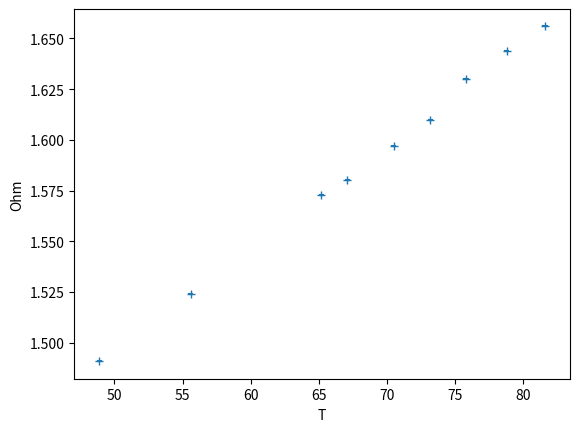
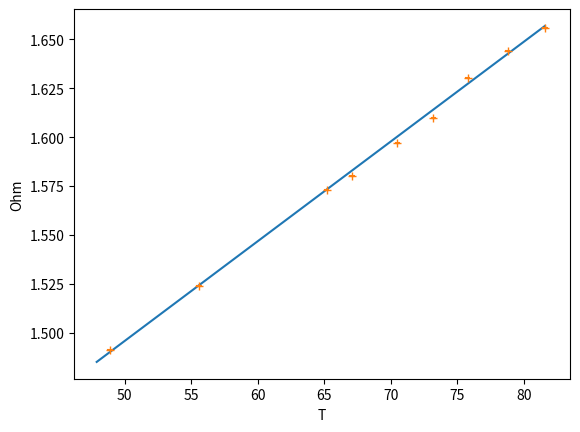

Generate these figures, in order, with matplotlib:
#!/usr/bin/env python3
# -*- coding: utf-8 -*-
"""
Created on Fri May 26 14:18:54 2023

[redacted]
"""
import numpy as np
import matplotlib.pyplot as plt
import scipy.optimize as spo


T = np.array([81.6, 78.8, 75.8, 73.2, 70.5, 67.1, 65.2, 55.6, 48.9]) # degres
uT = np.ones(len(T))*0.2#np.array([0.5,0.5,0.5,0.2, 0.2, 0.2])#np.ones(len(T))*0.5


#30 mesures
Rmean = np.array([1.656, 1.644, 1.63, 1.61, 1.597, 1.580, 1.5729,1.524, 1.491]) # ohm
Rstd = np.array([304.41,434.9, 405.38, 285.74, 641.04, 656.75, 368.68, 224.66, 708.90])*1e-6 # ohm
uR = 1.8*Rstd/np.sqrt(len(Rmean))



plt.figure()
plt.errorbar(T, Rmean, xerr = uT, yerr = uR, fmt='+')
plt.xlabel('T')
plt.ylabel('Ohm')

#%%
T0 = 273.15 # 

x = T+273-T0
ux = uT
y = Rmean
uy = uR

def f(x,p):
    "Résistance en fonction de la température"
    a, R0 = p
    return a*x+R0


# derivee de la fonction f par rapport à la variable de controle x
def Dx_f(x,p):
    a, R0 = p
    return a
#fonction d'écart pondérée par les erreurs
def residual(p, y, x):
    return (y-f(x,p))/np.sqrt(uy**2+(Dx_f(x,p)*ux)**2)

p0 = np.array([0,0])
result = spo.leastsq(residual, p0, args = (y,x), full_output=True)

popt = result[0] 
pcov =result[1]
# incertitudes types 
upopt = np.sqrt(np.abs(np.diagonal(pcov)))
# on détermine le chi2
chi2r = np.sum(np.square(residual(popt,y,x)))/(x.size-popt.size)
print(chi2r)

plt.figure()
abscisse = np.linspace(np.min(T)-1, np.max(T), 100)
plt.plot(abscisse, f(abscisse, popt))
plt.errorbar(T, Rmean, xerr = uT, yerr = uR, fmt='+')
plt.xlabel('T')
plt.ylabel('Ohm')
a = popt[0]
print(a)
#%%
R = 0.5e-3/2 # m rayon du fil
L = 15 # longueur du fil
alphatheo = 67.6e-12 # Ohm m / K

alpha = a*np.pi*R**2/L
print(alpha)